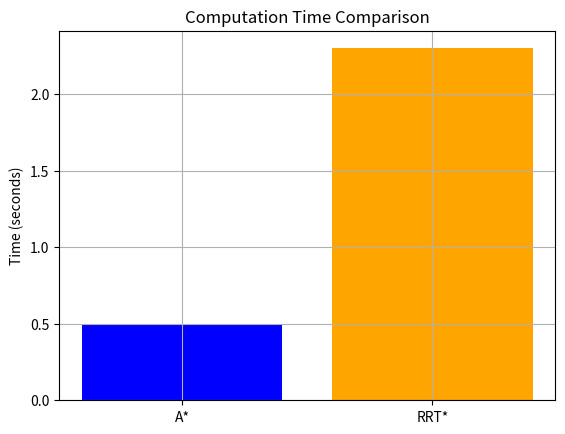
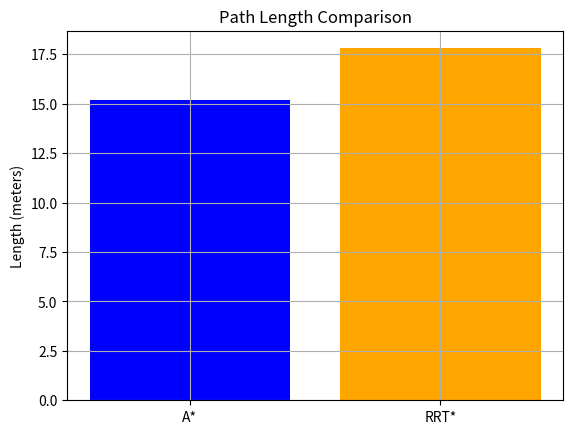

Here is the Python script that generated these plots, in order:
import matplotlib.pyplot as plt

# Hypothetical data: Replace with actual measurements after simulation
algorithms = ['A*', 'RRT*']
computation_time = [0.5, 2.3]  # seconds
path_length = [15.2, 17.8]  # meters

# Bar chart for computation time
plt.figure()
plt.bar(algorithms, computation_time, color=['blue', 'orange'])
plt.title('Computation Time Comparison')
plt.ylabel('Time (seconds)')
plt.grid(True)
plt.show()

# Bar chart for path length
plt.figure()
plt.bar(algorithms, path_length, color=['blue', 'orange'])
plt.title('Path Length Comparison')
plt.ylabel('Length (meters)')
plt.grid(True)
plt.show()

